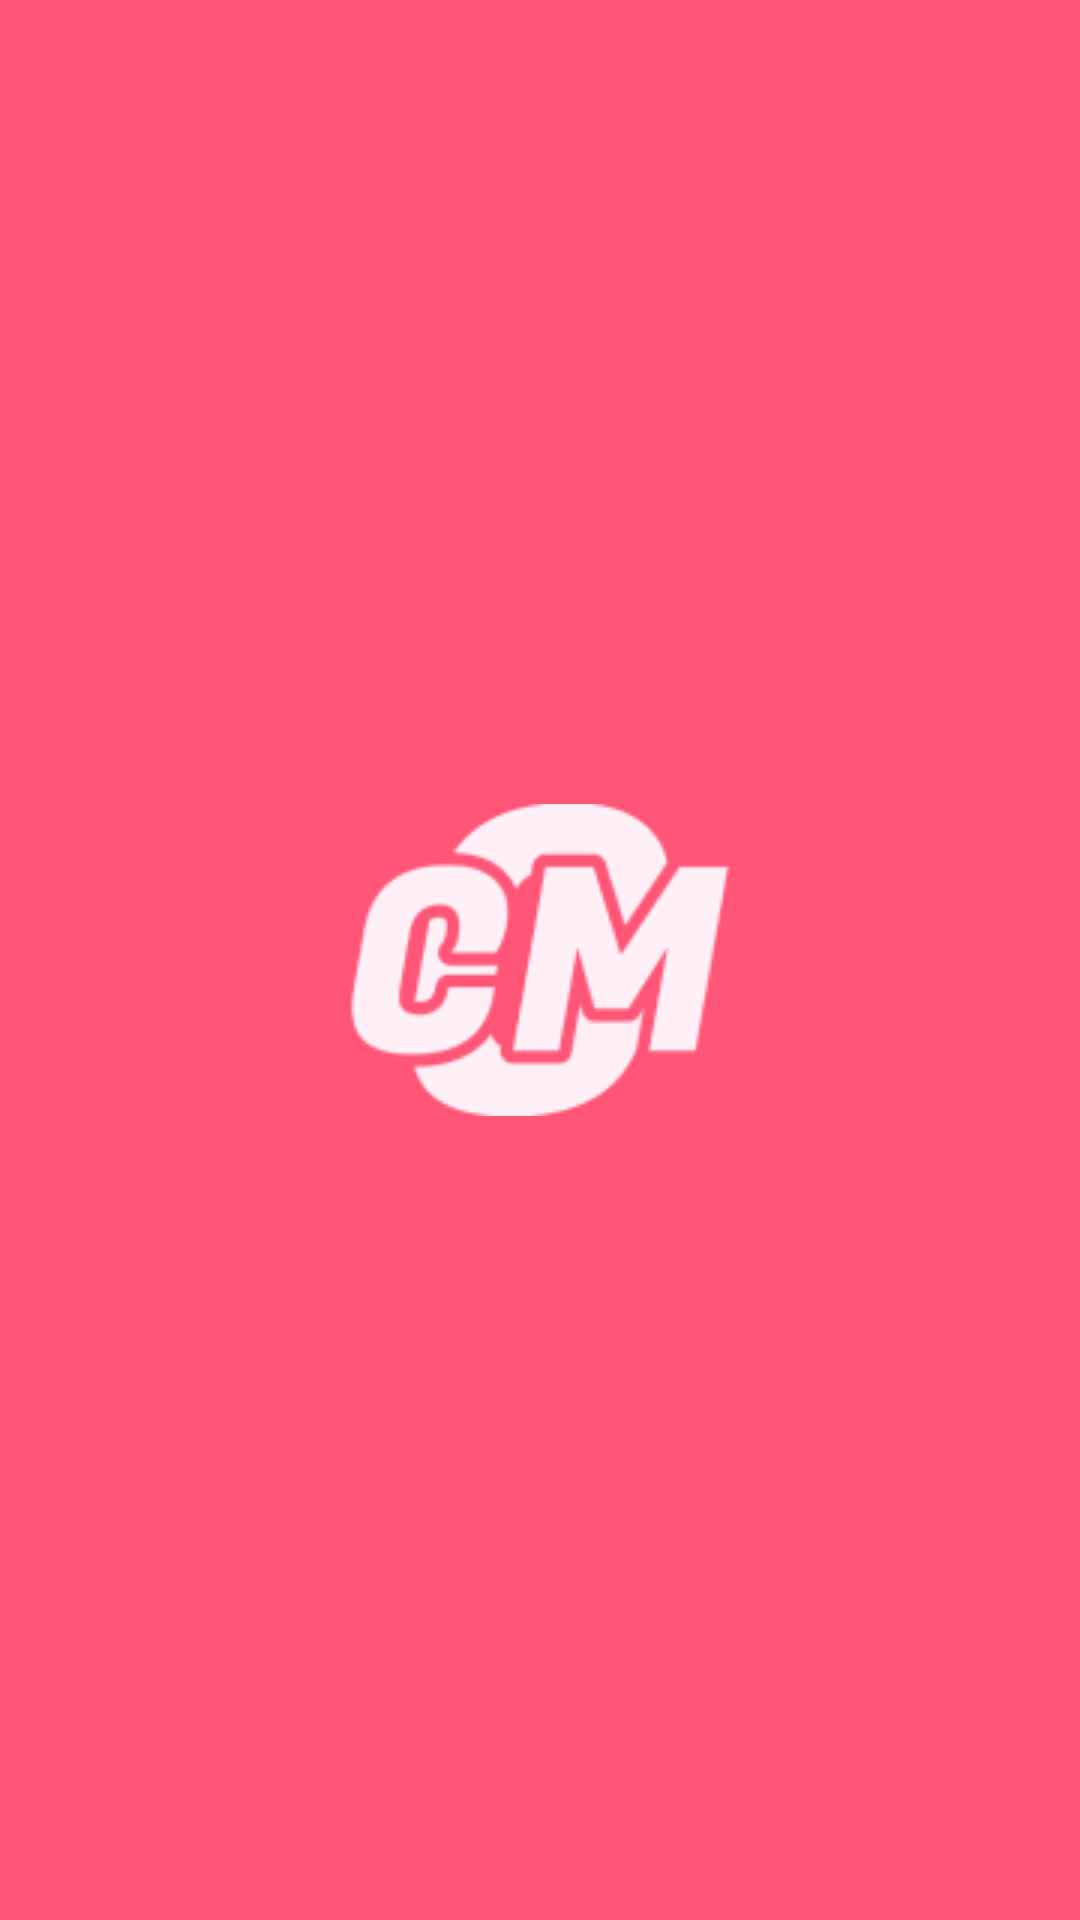

Layout XML and referenced resources for this Android screen:
<!-- AndroidManifest.xml: application theme Theme.CapstoneBangkit -->
<!-- res/layout/activity_splash_screen.xml -->
<?xml version="1.0" encoding="utf-8"?>
<androidx.constraintlayout.widget.ConstraintLayout xmlns:android="http://schemas.android.com/apk/res/android"
    xmlns:app="http://schemas.android.com/apk/res-auto"
    xmlns:tools="http://schemas.android.com/tools"
    android:layout_width="match_parent"
    android:layout_height="match_parent"
    android:background="@color/purple_700"
    tools:context=".SplashScreen">

    <com.google.android.material.imageview.ShapeableImageView
        android:layout_width="wrap_content"
        android:layout_height="wrap_content"
        app:layout_constraintBottom_toBottomOf="parent"
        app:layout_constraintEnd_toEndOf="parent"
        app:layout_constraintStart_toStartOf="parent"
        app:layout_constraintTop_toTopOf="parent"
        app:srcCompat="@drawable/cm_logo" />

</androidx.constraintlayout.widget.ConstraintLayout>
<!-- resources referenced by this layout -->
<resources>
  <color name="purple_700">#FF5677</color>
  <!-- drawable cm_logo: png bitmap (drawable, 6794 bytes) -->
  <style name="Theme.CapstoneBangkit" parent="Theme.MaterialComponents.DayNight.NoActionBar">
          
          <item name="colorPrimary">@color/purple_700</item>
          <item name="colorPrimaryVariant">@color/purple_500</item>
          <item name="colorOnPrimary">@color/purple_200</item>
          
          <item name="colorSecondary">@color/teal_700</item>
          <item name="colorSecondaryVariant">@color/teal_700</item>
          <item name="colorOnSecondary">@color/purple_700</item>
          
          <item name="android:statusBarColor">?attr/colorPrimaryVariant</item>
          
      </style>
  <color name="purple_500">#C8BBCD</color>
  <color name="purple_200">#FFBB86FC</color>
  <color name="teal_700">#FF018786</color>
</resources>
